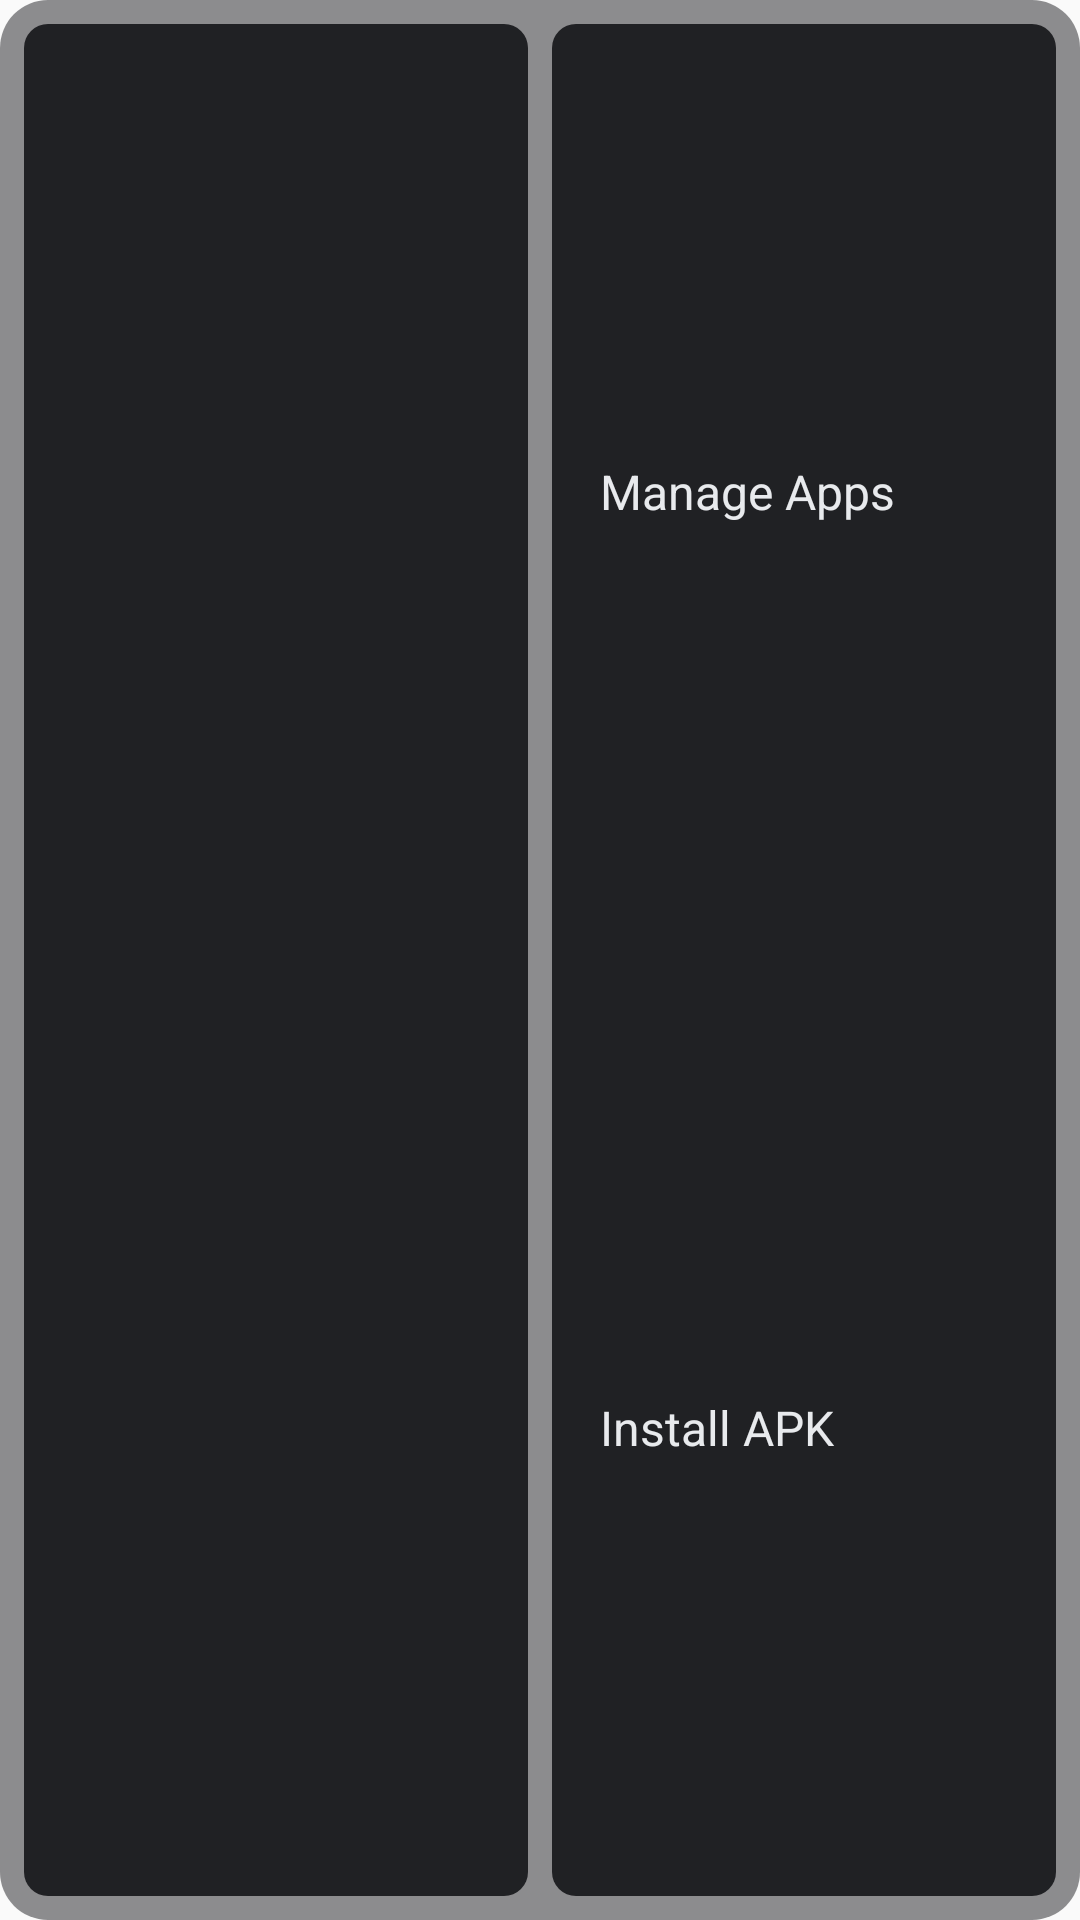

Write the Android layout XML for this screen, with the resource values it uses.
<!-- AndroidManifest.xml: application theme AppTheme -->
<!-- res/layout/appwidget_layout_night.xml -->
<LinearLayout xmlns:android="http://schemas.android.com/apk/res/android"
    xmlns:tools="http://schemas.android.com/tools"
    android:layout_width="match_parent"
    android:layout_height="match_parent"
    android:background="@drawable/bg_widget_outer_shape_night"
    android:baselineAligned="false"
    android:orientation="horizontal"
    tools:ignore="ContentDescription,UseAppTint"
    >

  <LinearLayout
      android:id="@+id/device_info_linearlayout"
      android:layout_width="0dp"
      android:layout_height="match_parent"
      android:layout_margin="8dp"
      android:layout_weight="1"
      android:background="@drawable/bg_widget_inner_shape_night"
      android:gravity="center_vertical"
      android:orientation="vertical"
      android:paddingBottom="4dp"
      android:paddingLeft="8dp"
      android:paddingRight="8dp"
      android:paddingTop="4dp"
      >
    <TextView
        android:id="@+id/device_info_textview"
        android:layout_width="wrap_content"
        android:layout_height="0dp"
        android:layout_weight="1"
        android:ellipsize="end"
        android:gravity="center_vertical"
        android:maxLines="1"
        android:textColor="@color/widgetTextColor_night"
        android:textSize="16dp"
        style="@style/TextAppearance.AppCompat.Title"
        />

    <TextView
        android:id="@+id/release_textview"
        android:layout_width="wrap_content"
        android:layout_height="0dp"
        android:layout_weight="1"
        android:ellipsize="end"
        android:gravity="center_vertical"
        android:maxLines="1"
        android:textColor="@color/widgetTextColor_night"
        android:textSize="16dp"
        style="@style/TextAppearance.AppCompat.Title"
        />

    <TextView
        android:id="@+id/sdk_int_textview"
        android:layout_width="wrap_content"
        android:layout_height="0dp"
        android:layout_weight="1"
        android:ellipsize="end"
        android:gravity="center_vertical"
        android:maxLines="1"
        android:textColor="@color/widgetTextColor_night"
        android:textSize="16dp"
        style="@style/TextAppearance.AppCompat.Title"
        />
  </LinearLayout>

  <LinearLayout
      android:layout_width="0dp"
      android:layout_height="match_parent"
      android:layout_marginBottom="8dp"
      android:layout_marginEnd="8dp"
      android:layout_marginRight="8dp"
      android:layout_marginTop="8dp"
      android:layout_weight="1"
      android:background="@drawable/bg_widget_inner_shape_night"
      android:orientation="vertical"
      >

    <LinearLayout
        android:id="@+id/manage_apps_linearlayout"
        android:layout_width="match_parent"
        android:layout_height="0dp"
        android:layout_weight="1"
        android:background="?android:attr/selectableItemBackground"
        android:gravity="center_vertical"
        android:orientation="horizontal"
        android:paddingLeft="8dp"
        android:paddingRight="8dp"
        >
      <ImageView
          android:id="@+id/apps_imageview"
          android:layout_width="wrap_content"
          android:layout_height="wrap_content"
          android:tint="@color/widgetIconColor_night"
          />
      <TextView
          android:layout_width="match_parent"
          android:layout_height="wrap_content"
          android:layout_marginLeft="8dp"
          android:layout_marginStart="8dp"
          android:ellipsize="end"
          android:maxLines="1"
          android:text="@string/app_settings"
          android:textColor="@color/widgetTextColor_night"
          android:textSize="16dp"
          style="@style/TextAppearance.AppCompat.Subhead"
          />
    </LinearLayout>

    <LinearLayout
        android:id="@+id/install_apk_linearlayout"
        android:layout_width="match_parent"
        android:layout_height="0dp"
        android:layout_weight="1"
        android:background="?android:attr/selectableItemBackground"
        android:gravity="center_vertical"
        android:orientation="horizontal"
        android:paddingLeft="8dp"
        android:paddingRight="8dp"
        >
      <ImageView
          android:id="@+id/apk_imageview"
          android:layout_width="wrap_content"
          android:layout_height="wrap_content"
          android:tint="@color/widgetIconColor_night"
          />
      <TextView
          android:layout_width="match_parent"
          android:layout_height="wrap_content"
          android:layout_marginLeft="8dp"
          android:layout_marginStart="8dp"
          android:ellipsize="end"
          android:maxLines="1"
          android:text="@string/install_apk"
          android:textColor="@color/widgetTextColor_night"
          android:textSize="16dp"
          style="@style/TextAppearance.AppCompat.Subhead"
          />
    </LinearLayout>
  </LinearLayout>
</LinearLayout>
<!-- resources referenced by this layout -->
<resources>
  <color name="widgetIconColor_night">@color/nightTextPrimary</color>
  <color name="widgetTextColor_night">@color/nightTextPrimary</color>
  <!-- drawable bg_widget_inner_shape_night (drawable) -->
  <shape xmlns:android="http://schemas.android.com/apk/res/android">
    <solid android:color="@color/backgroundColor_night"/>
    <corners android:radius="8dp"/>
  </shape>
  <!-- drawable bg_widget_outer_shape_night (drawable) -->
  <shape xmlns:android="http://schemas.android.com/apk/res/android">
    <solid android:color="@color/transparentBackground50_night"/>
    <corners android:radius="16dp"/>
  </shape>
  <string name="app_settings">Manage Apps</string>
  <string name="install_apk">Install APK</string>
  <style name="AppTheme" parent="BaseAppTheme">
      
      <item name="android:windowLightStatusBar" tools:targetApi="23">true</item>
      
      <item name="android:windowLightNavigationBar" tools:targetApi="27">true</item>
    </style>
  <color name="nightTextPrimary">#e8eaed</color>
  <color name="backgroundColor_night">@color/nightBackground</color>
  <color name="transparentBackground50_night">#80202124</color>
  <style name="BaseAppTheme" parent="Theme.MaterialComponents.DayNight">
      <item name="colorPrimary">@color/colorPrimary</item>
      <item name="colorPrimaryDark">@color/colorPrimaryDark</item>
      <item name="colorAccent">@color/colorAccent</item>
  
      <item name="android:textColorPrimary">@color/textPrimary</item>
      <item name="android:textColorTertiary">@color/textTertiary</item>
  
      <item name="android:windowBackground">@color/backgroundColor</item>
      <item name="actionBarTheme">@style/ActionBarAccent</item>
      <item name="actionBarStyle">@style/ActionBarBackground</item>
      <item name="android:windowContentOverlay">@null</item>
      
      <item name="android:fontFamily" tools:targetApi="jelly_bean">sans-serif</item>
      
      <item name="android:colorEdgeEffect" tools:targetApi="21">@color/colorEdgeEffect</item>
      <item name="android:navigationBarColor" tools:targetApi="21">@color/navigationBarColor</item>
      
      <item name="android:navigationBarDividerColor" tools:targetApi="27">@color/navigationBarDividerColor</item>
    </style>
  <color name="nightBackground">#202124</color>
  <color name="colorPrimary">#F8F8F8</color>
  <color name="colorPrimaryDark">#999999</color>
  <color name="colorAccent">@color/originalAccent</color>
  <color name="textPrimary">@color/dayTextPrimary</color>
  <color name="textTertiary">@color/dayTextTertiary</color>
  <color name="backgroundColor">@color/white</color>
  <style name="ActionBarAccent" parent="ThemeOverlay.AppCompat.ActionBar">
      <item name="android:textColorPrimary">@color/colorAccent</item>
    </style>
  <style name="ActionBarBackground" parent="Widget.AppCompat.ActionBar.Solid">
      <item name="background">@color/colorPrimary</item>
    </style>
  <color name="colorEdgeEffect">@color/black</color>
  <color name="navigationBarColor">@color/black</color>
  <color name="navigationBarDividerColor">@color/navigationBarColor</color>
  <color name="originalAccent">#1a73e8</color>
  <color name="dayTextPrimary">#202124</color>
  <color name="dayTextTertiary">#5f6368</color>
  <color name="white">#ffffff</color>
  <color name="black">#000000</color>
</resources>
